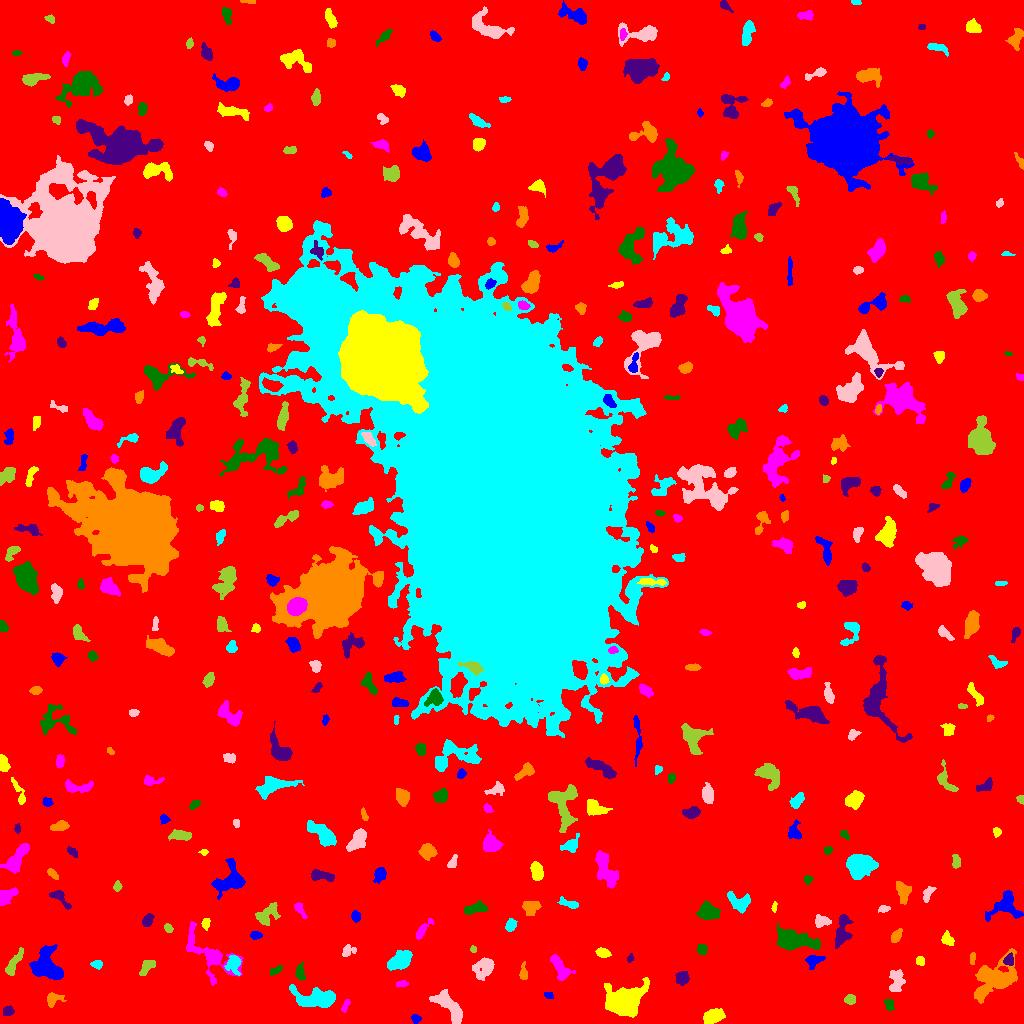

The data file committed next to this chart (first rows):
ID, X, Y, A, B, theta, total_flux, mu_max, mu_median, mu_mean, R_fwhm, R_e, R10, R90, x_start, x_end, y_start, y_end, area, greylevel
0, 507.5, 511.2, 304.7, 303.9, -0.2469, 2193257, 15.0, 2.0, 2.643, 90.14, 235.9, 89.79, 384.3, 0, 1023, 0, 1023, 829870, 2.643
1, 415.6, 4.938, 2.328, 1.856, -0.4363, 160.0, 4.0, 2.0, 2.025, 3.909, 2.646, 0.9772, 4.029, 411, 421, 0, 9, 79, 10.03
2, 712.8, 6.936, 5.369, 3.065, 0.4301, 1433, 10.0, 5.0, 5.249, 7.225, 5.232, 2.185, 7.899, 703, 725, 0, 15, 273, 11.25
3, 345.4, 18.41, 3.414, 1.416, 1.138, 140.0, 4.0, 2.0, 1.728, 3.7, 2.646, 0.9772, 4.297, 341, 350, 11, 24, 81, 8.728
4, 889.2, 18.95, 3.027, 2.033, -1.366, 228.0, 4.0, 2.0, 2.257, 4.478, 3.038, 1.262, 4.951, 884, 894, 13, 24, 101, 9.257
5, 7.633, 12.47, 2.4, 2.305, 0.9276, 240.0, 7.0, 2.0, 2.353, 2.585, 2.985, 0.9772, 4.583, 3, 14, 8, 18, 102, 9.353
6, 52.16, 23.62, 3.616, 2.788, 0.246, 339.0, 6.0, 1.0, 2.006, 4.26, 3.29, 1.262, 5.698, 47, 66, 16, 31, 169, 9.006
7, 316.3, 24.64, 11.15, 4.405, -0.05108, 3543, 11.0, 6.0, 5.58, 10.17, 7.919, 3.29, 12.13, 289, 335, 16, 39, 635, 11.58
8, 449.6, 16.46, 10.43, 3.691, -0.8147, 2765, 14.0, 5.0, 5.654, 7.818, 6.84, 2.646, 10.69, 429, 462, 0, 34, 489, 11.65
9, 850.2, 24.32, 2.416, 2.254, -0.04803, 231.0, 5.0, 2.0, 2.2, 3.742, 2.985, 1.128, 4.618, 844, 855, 19, 29, 105, 9.2
10, 384.6, 9.841, 11.63, 6.117, 0.1879, 2799, 13.0, 4.0, 4.273, 5.614, 7.674, 2.706, 12.32, 356, 408, 0, 27, 655, 10.27
11, 548.2, 28.59, 2.433, 1.562, -0.3544, 162.0, 5.0, 3.0, 2.656, 3.338, 2.523, 0.9772, 3.785, 544, 553, 25, 31, 61, 9.656
12, 624.4, 22.07, 8.446, 5.917, 0.3336, 13907, 42.0, 10.0, 13.53, 9.508, 8.368, 3.385, 13.88, 604, 649, 6, 46, 1028, 19.53
13, 401.3, 39.34, 3.061, 1.394, 0.07556, 158.0, 6.0, 2.0, 2.107, 2.985, 2.459, 0.7979, 3.989, 396, 408, 36, 43, 75, 9.107
14, 274.4, 52.73, 3.522, 1.734, 0.5067, 131.0, 3.0, 1.0, 1.44, 3.385, 2.706, 1.128, 4.478, 270, 282, 48, 58, 91, 8.44
15, 682.6, 45.46, 3.159, 2.895, -1.158, 698.0, 9.0, 4.0, 4.205, 4.754, 3.827, 1.493, 6.103, 675, 689, 38, 52, 166, 10.2
16, 995.5, 45.25, 12.36, 7.685, 0.5496, 4493, 13.0, 4.0, 4.418, 8.387, 9.288, 3.432, 15.29, 974, 1017, 20, 75, 1017, 10.42
17, 233.7, 60.36, 3.943, 3.101, 1.499, 810.0, 12.0, 2.0, 3.682, 4.37, 3.909, 1.493, 6.723, 224, 241, 48, 68, 220, 12.68
18, 896.3, 41.67, 6.18, 3.685, 1.467, 777.0, 6.0, 3.0, 2.878, 7.092, 5.382, 2.111, 8.234, 889, 905, 32, 54, 270, 8.878
19, 146.2, 56.39, 4.734, 2.314, 0.9467, 518.0, 8.0, 3.0, 3.047, 4.406, 3.868, 1.493, 6.232, 139, 155, 48, 63, 170, 10.05
20, 449.5, 52.61, 6.598, 2.125, 0.792, 425.0, 6.0, 2.0, 2.285, 4.918, 4.029, 1.493, 6.283, 441, 459, 45, 64, 186, 10.28
21, 813.2, 63.6, 3.789, 2.577, 0.2273, 607.0, 10.0, 2.0, 3.469, 4.146, 3.523, 1.382, 5.944, 805, 825, 54, 68, 175, 11.47
22, 920.3, 62.79, 2.103, 1.661, -1.245, 140.0, 6.0, 2.0, 1.795, 2.821, 2.394, 0.7979, 3.656, 916, 924, 58, 67, 78, 10.79
23, 210.6, 67.05, 15.67, 7.127, -0.7533, 2953, 16.0, 3.0, 3.875, 5.382, 7.334, 2.459, 13.39, 186, 243, 38, 102, 762, 9.875
24, 300.1, 50.88, 4.064, 2.075, -1.489, 428.0, 7.0, 3.0, 3.218, 4.334, 3.656, 1.382, 5.585, 295, 305, 43, 62, 133, 10.22
25, 1009, 63.67, 2.765, 2.12, 1.317, 485.0, 9.0, 4.0, 4.491, 4.107, 3.09, 1.262, 4.754, 1003, 1013, 58, 71, 108, 16.49
26, 523.6, 49.27, 3.783, 1.918, -1.49, 226.0, 5.0, 2.0, 2.036, 3.656, 3.09, 1.128, 4.918, 519, 527, 44, 62, 111, 9.036
27, 97.21, 59.31, 2.463, 1.909, 0.09184, 181.0, 5.0, 2.0, 2.011, 3.038, 2.646, 0.9772, 4.334, 90, 102, 54, 63, 90, 9.011
28, 485.9, 56.43, 4.923, 3.841, 0.6542, 1261, 16.0, 2.0, 3.687, 4.222, 4.297, 1.596, 7.858, 472, 494, 43, 66, 342, 10.69
29, 13.47, 59.53, 8.027, 2.253, 1.065, 762.0, 7.0, 3.0, 3.284, 5.171, 4.918, 1.871, 7.59, 5, 23, 48, 76, 232, 9.284
30, 382.2, 70.31, 1.872, 1.579, 1.11, 112.0, 5.0, 2.0, 2.196, 2.459, 2.111, 0.7979, 3.432, 378, 386, 67, 74, 51, 9.196
31, 46.75, 57.37, 8.507, 6.19, -0.839, 4091, 17.0, 5.0, 5.938, 6.864, 7.611, 2.877, 12.54, 29, 63, 44, 79, 689, 11.94
32, 602.6, 70.61, 3.246, 2.019, -0.2867, 437.0, 7.0, 3.5, 3.468, 4.478, 3.338, 1.382, 5.109, 595, 611, 66, 76, 126, 10.47
33, 560.1, 55.27, 7.411, 3.145, -1.014, 1276, 10.0, 4.0, 4.282, 6.507, 5.382, 2.185, 8.368, 550, 575, 43, 69, 298, 10.28
34, 701.9, 74.71, 2.289, 2.23, -1.229, 370.0, 9.0, 3.0, 3.627, 3.385, 2.821, 1.128, 4.583, 697, 707, 69, 79, 102, 10.63
35, 630, 65.17, 1.931, 1.579, 1.023, 128.0, 5.0, 2.0, 2.462, 2.585, 2.034, 0.7979, 3.385, 627, 634, 61, 70, 52, 9.462
36, 972.4, 65.07, 3.312, 1.365, 1.438, 196.0, 5.0, 3.0, 2.882, 3.613, 2.646, 0.9772, 4.068, 970, 975, 59, 71, 68, 10.88
37, 399.4, 63.03, 6.869, 3.348, 0.5325, 1617, 13.0, 4.0, 4.312, 4.951, 5.754, 2.111, 9.027, 387, 412, 53, 73, 375, 11.31
38, 347.7, 72.67, 3.665, 2.676, 0.4608, 269.0, 5.0, 2.0, 2.135, 3.613, 3.523, 1.262, 5.499, 342, 356, 67, 79, 126, 9.135
39, 473.2, 74.11, 1.689, 1.524, 1.531, 146.0, 6.0, 3.0, 3.318, 2.877, 2.034, 0.7979, 3.241, 470, 476, 71, 78, 44, 9.318
40, 914.6, 82.12, 2.931, 1.455, 1.202, 152.0, 5.0, 2.0, 1.949, 2.877, 2.523, 0.9772, 3.989, 910, 918, 77, 90, 78, 8.949
41, 255.3, 88.17, 2.53, 1.811, -0.1291, 235.0, 7.0, 2.5, 2.611, 2.877, 2.706, 0.9772, 4.297, 250, 262, 84, 92, 90, 9.611
42, 947.4, 84.42, 3.297, 2.467, -1.143, 265.0, 5.0, 2.0, 1.949, 3.868, 3.432, 1.262, 5.528, 941, 954, 78, 93, 136, 8.949
43, 422, 92.91, 5.693, 1.963, 0.916, 639.0, 10.0, 3.0, 3.969, 4.029, 3.613, 1.382, 6.257, 416, 434, 84, 105, 161, 9.969
44, 795.9, 83.2, 11.19, 4.188, -0.177, 4843, 16.0, 7.0, 7.239, 9.853, 8.058, 3.141, 12.59, 777, 820, 73, 101, 669, 12.24
45, 842.2, 92.97, 8.837, 3.424, 1.363, 1385, 9.0, 4.0, 3.946, 6.383, 6.024, 2.394, 9.219, 835, 853, 75, 109, 351, 9.946
46, 895.9, 87.08, 3.221, 1.937, 0.9686, 449.0, 9.0, 3.0, 3.563, 3.7, 3.192, 1.262, 5.078, 891, 902, 81, 95, 126, 10.56
47, 510.4, 98.05, 2.982, 2.201, 1.158, 485.0, 9.0, 3.0, 3.911, 3.868, 3.241, 1.262, 5.202, 505, 517, 92, 105, 124, 11.91
48, 821.6, 101.9, 3.977, 2.531, -0.0104, 804.0, 11.0, 4.0, 5.025, 4.583, 3.827, 1.493, 6.103, 815, 831, 96, 109, 160, 11.03
49, 168.6, 95.09, 2.176, 1.68, -0.8838, 189.0, 7.0, 2.0, 2.589, 2.523, 2.394, 0.7979, 3.909, 164, 173, 91, 100, 73, 9.589
50, 373.6, 97.98, 2.126, 1.899, 0.6147, 190.0, 5.0, 2.0, 2.533, 3.338, 2.523, 0.9772, 4.029, 369, 379, 94, 102, 75, 9.533
51, 355.6, 107.4, 2.401, 2.101, -1.511, 353.0, 8.0, 4.0, 3.639, 4.068, 2.985, 1.128, 4.442, 351, 360, 101, 113, 97, 10.64
52, 205.7, 100.1, 2.756, 1.899, 1.371, 226.0, 5.0, 3.0, 2.628, 3.742, 2.877, 1.128, 4.478, 201, 210, 93, 105, 86, 11.63
53, 300, 113.8, 4.583, 1.659, -1.015, 385.0, 7.0, 3.0, 3.263, 3.989, 3.192, 1.262, 5.109, 294, 307, 105, 121, 118, 10.26
54, 707.7, 111.8, 4.968, 3.863, -0.3772, 2302, 17.0, 7.0, 7.426, 5.698, 5.352, 2.034, 8.575, 696, 720, 104, 122, 310, 12.43
55, 147.4, 102.9, 3.168, 2.166, 1.128, 614.0, 10.0, 5.0, 4.912, 4.618, 3.385, 1.382, 5.232, 142, 154, 97, 110, 125, 10.91
56, 530.8, 117.1, 3.978, 2.863, -0.02499, 1053, 14.0, 4.0, 4.898, 4.754, 3.989, 1.596, 6.482, 522, 541, 108, 122, 215, 11.9
57, 740.3, 121, 5.89, 4.056, -0.4732, 1451, 15.0, 4.0, 4.886, 4.37, 4.918, 1.784, 8.234, 727, 750, 110, 132, 297, 10.89
58, 883.7, 114.5, 2.657, 1.603, 0.1382, 172.0, 5.0, 2.0, 2.234, 3.385, 2.646, 0.9772, 3.989, 878, 890, 111, 118, 77, 9.234
59, 266.7, 108.7, 6.635, 3.989, 0.6023, 1611, 11.0, 5.0, 5.214, 6.257, 5.781, 2.185, 8.849, 255, 280, 98, 121, 309, 10.21
... 378 more rows
